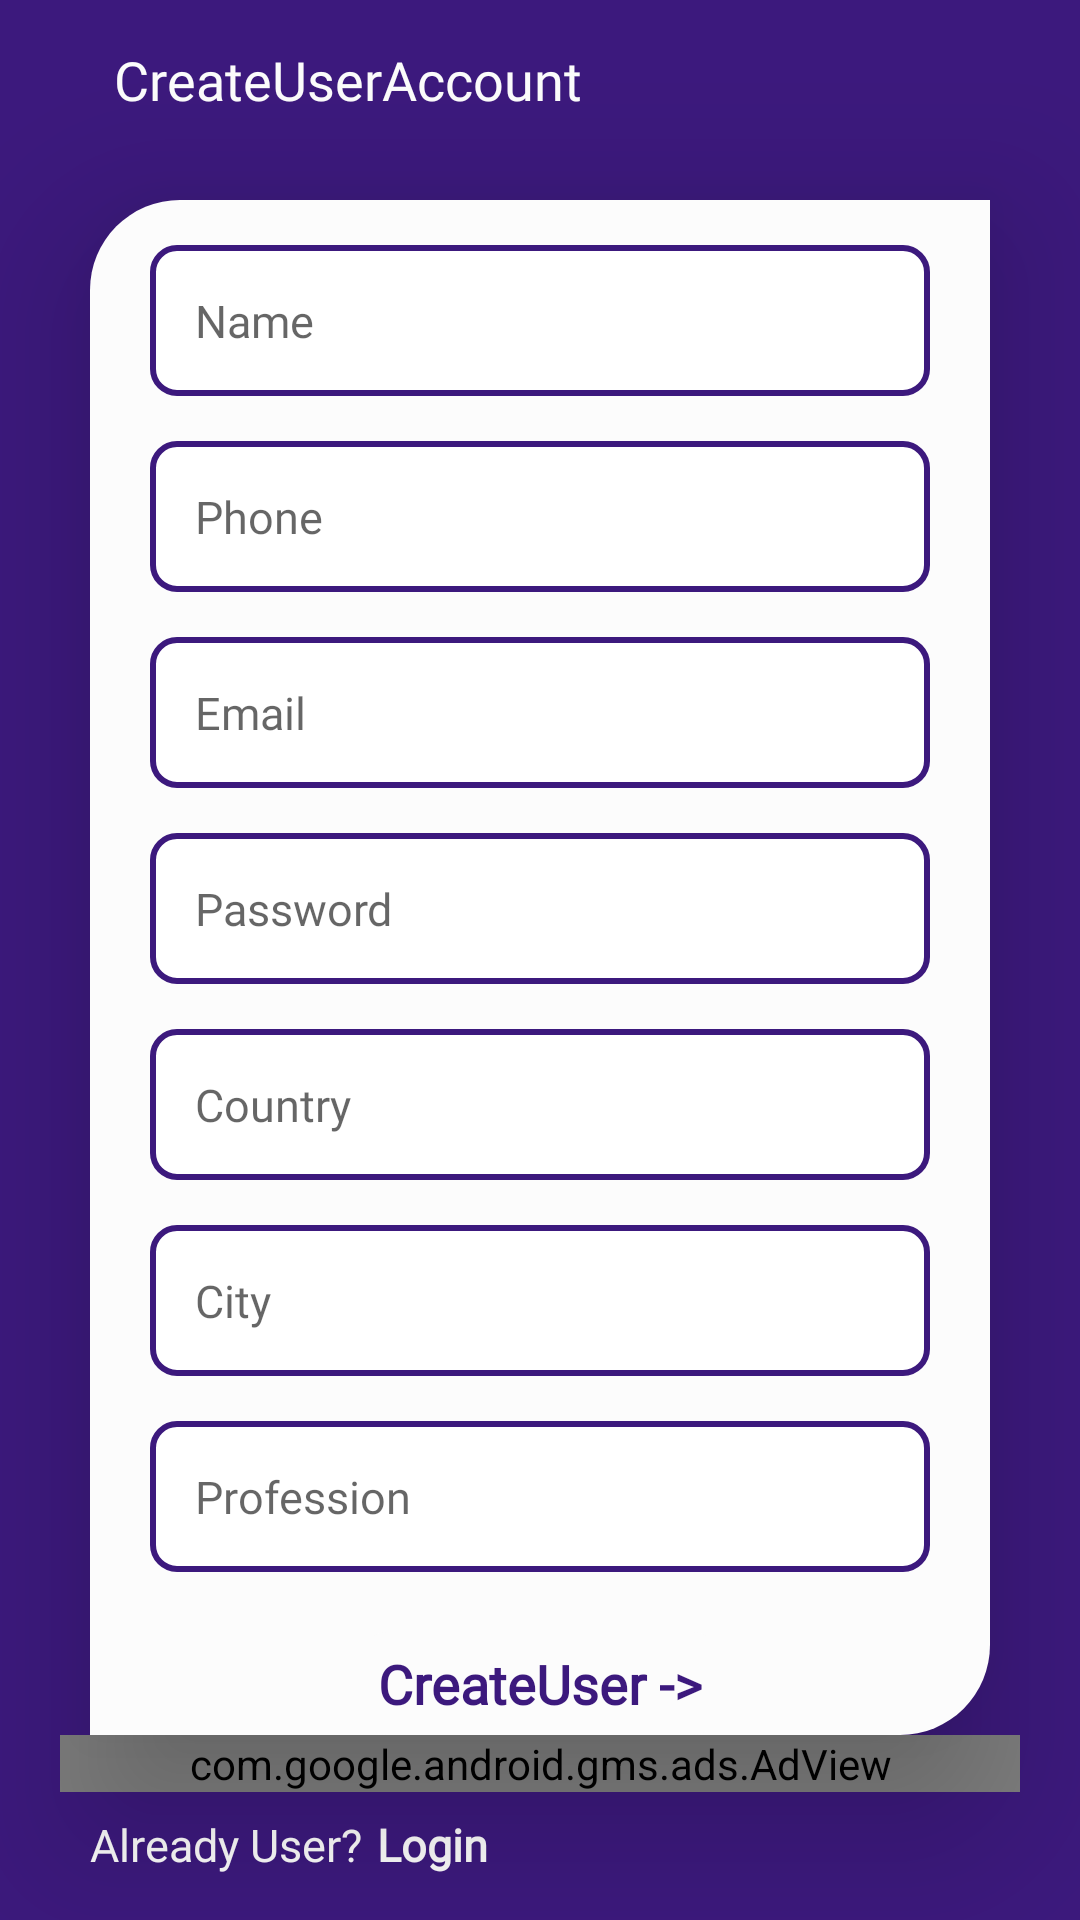

The Android layout XML behind this screen, and the referenced resources:
<!-- AndroidManifest.xml: application theme Theme.PortfolioApp -->
<!-- res/layout/activity_signup.xml -->
<?xml version="1.0" encoding="utf-8"?>
<androidx.constraintlayout.widget.ConstraintLayout xmlns:android="http://schemas.android.com/apk/res/android"
    android:id="@+id/constraintLayout"
    xmlns:app="http://schemas.android.com/apk/res-auto"
    xmlns:tools="http://schemas.android.com/tools"
    android:layout_width="match_parent"
    android:layout_height="match_parent"
    android:background="@color/violet"
    tools:context=".LoginActivity">

    <TextView
        android:id="@+id/lginpageText"
        android:layout_width="wrap_content"
        android:layout_height="wrap_content"
        android:layout_gravity="center_horizontal"
        android:fontFamily="@font/nunito"
        android:text="CreateUserAccount"
        android:textColor="@color/white"
        android:padding="8dp"
        android:textSize="18sp"
        android:layout_marginLeft="30dp"
        android:layout_marginBottom="20dp"
        app:layout_constraintLeft_toLeftOf="parent"
        app:layout_constraintBottom_toTopOf="@+id/signupPagerealtiveLayoutID"
        />
    <androidx.constraintlayout.widget.ConstraintLayout
        android:id="@+id/signupPagerealtiveLayoutID"
        android:layout_width="match_parent"
        android:layout_height="wrap_content"
        android:layout_marginLeft="30dp"
        android:layout_marginRight="30dp"
        android:layout_marginTop="5dp"
        android:elevation="30dp"
        app:layout_constraintLeft_toLeftOf="parent"
        app:layout_constraintRight_toRightOf="parent"
        app:layout_constraintTop_toTopOf="parent"
        app:layout_constraintBottom_toBottomOf="parent"
        android:background="@drawable/custom_register_back">

        <EditText
            android:id="@+id/nameID"
            android:layout_width="match_parent"
            android:layout_height="wrap_content"
            android:layout_marginLeft="20dp"
            android:layout_marginTop="15dp"
            android:layout_marginRight="20dp"
            android:background="@drawable/custom_edittext_back"
            android:fontFamily="@font/nunito"
            android:hint="Name"
            app:layout_constraintLeft_toLeftOf="parent"
            app:layout_constraintRight_toRightOf="parent"
            app:layout_constraintTop_toTopOf="parent"
            android:textColor="#202020"
            android:textSize="15sp"
            android:padding="15dp" />
        <EditText
            android:id="@+id/phoneID"
            android:layout_width="match_parent"
            android:layout_height="wrap_content"
            android:hint="Phone"
            android:background="@drawable/custom_edittext_back"
            android:layout_marginLeft="20dp"
            android:layout_marginRight="20dp"
            android:padding="15dp"
            android:textSize="15sp"
            android:textColor="#202020"
            app:layout_constraintLeft_toLeftOf="parent"
            app:layout_constraintRight_toRightOf="parent"
            app:layout_constraintTop_toBottomOf="@+id/nameID"
            android:fontFamily="@font/nunito"
            android:layout_marginTop="15dp"/>
        <EditText
            android:id="@+id/emailID"
            android:layout_width="match_parent"
            android:layout_height="wrap_content"
            android:hint="Email"
            android:fontFamily="@font/nunito"
            android:background="@drawable/custom_edittext_back"
            android:layout_marginLeft="20dp"
            android:layout_marginRight="20dp"
            android:padding="15dp"
            app:layout_constraintLeft_toLeftOf="parent"
            app:layout_constraintRight_toRightOf="parent"
            app:layout_constraintTop_toBottomOf="@+id/phoneID"
            android:textSize="15sp"
            android:textColor="#202020"
            android:layout_marginTop="15dp"/>
        <EditText
            android:id="@+id/passwordID"
            android:layout_width="match_parent"
            android:layout_height="wrap_content"
            android:hint="Password"
            android:background="@drawable/custom_edittext_back"
            android:layout_marginLeft="20dp"
            android:layout_marginRight="20dp"
            android:padding="15dp"
            android:textSize="15sp"
            android:textColor="#202020"
            app:layout_constraintLeft_toLeftOf="parent"
            app:layout_constraintRight_toRightOf="parent"
            app:layout_constraintTop_toBottomOf="@+id/emailID"
            android:fontFamily="@font/nunito"
            android:inputType="textPassword"
            android:cursorVisible="true"
            android:layout_marginTop="15dp"/>
        <EditText
            android:id="@+id/countryID"
            android:layout_width="match_parent"
            android:layout_height="wrap_content"
            android:hint="Country"
            android:background="@drawable/custom_edittext_back"
            android:layout_marginLeft="20dp"
            android:layout_marginRight="20dp"
            android:padding="15dp"
            android:textSize="15sp"
            android:textColor="#202020"
            app:layout_constraintLeft_toLeftOf="parent"
            app:layout_constraintRight_toRightOf="parent"
            app:layout_constraintTop_toBottomOf="@+id/passwordID"
            android:fontFamily="@font/nunito"
            android:cursorVisible="true"
            android:layout_marginTop="15dp"/>
        <EditText
            android:id="@+id/cityID"
            android:layout_width="match_parent"
            android:layout_height="wrap_content"
            android:hint="City"
            android:background="@drawable/custom_edittext_back"
            android:layout_marginLeft="20dp"
            android:layout_marginRight="20dp"
            android:padding="15dp"
            android:textSize="15sp"
            android:textColor="#202020"
            app:layout_constraintLeft_toLeftOf="parent"
            app:layout_constraintRight_toRightOf="parent"
            app:layout_constraintTop_toBottomOf="@+id/countryID"
            android:fontFamily="@font/nunito"
            android:cursorVisible="true"
            android:layout_marginTop="15dp"/>
        <EditText
            android:id="@+id/professionID"
            android:layout_width="match_parent"
            android:layout_height="wrap_content"
            android:hint="Profession"
            android:background="@drawable/custom_edittext_back"
            android:layout_marginLeft="20dp"
            android:layout_marginRight="20dp"
            android:padding="15dp"
            android:textSize="15sp"
            android:textColor="#202020"
            app:layout_constraintLeft_toLeftOf="parent"
            app:layout_constraintRight_toRightOf="parent"
            app:layout_constraintTop_toBottomOf="@+id/cityID"
            android:fontFamily="@font/nunito"
            android:cursorVisible="true"
            android:layout_marginTop="15dp"/>
        <TextView
            android:id="@+id/signupbuttonID"
            android:layout_width="wrap_content"
            android:layout_height="wrap_content"
            android:layout_marginTop="20dp"
            android:textSize="18sp"
            android:layout_centerHorizontal="true"
            android:fontFamily="@font/nunito"
            android:textColor="@color/violet"
            android:textStyle="bold"
            android:padding="5dp"
            app:layout_constraintLeft_toLeftOf="parent"
            app:layout_constraintRight_toRightOf="parent"
            app:layout_constraintTop_toBottomOf="@+id/professionID"
            android:background="@drawable/ripple_effect"
            android:text="CreateUser ->"/>

    </androidx.constraintlayout.widget.ConstraintLayout>
    <com.google.android.gms.ads.AdView
        xmlns:ads="http://schemas.android.com/apk/res-auto"
        android:id="@+id/adView"
        android:layout_width="match_parent"
        android:layout_height="wrap_content"
        ads:adSize="BANNER"
        android:layout_marginLeft="20dp"
        android:layout_marginRight="20dp"
        ads:layout_constraintTop_toBottomOf="@+id/signupPagerealtiveLayoutID"
        ads:layout_constraintLeft_toLeftOf="parent"
        ads:layout_constraintRight_toRightOf="parent"
        ads:adUnitId="ca-app-pub-3940256099942544/6300978111">
    </com.google.android.gms.ads.AdView>
    <RelativeLayout
        android:id="@+id/below_relativelayoutID"
        android:layout_width="match_parent"
        android:layout_height="wrap_content"
        app:layout_constraintBottom_toBottomOf="parent"
        app:layout_constraintLeft_toLeftOf="parent"
        android:layout_marginBottom="15dp"
        app:layout_constraintRight_toRightOf="parent">
        <TextView
            android:id="@+id/have_any_account_textID"
            android:layout_width="wrap_content"
            android:layout_height="wrap_content"
            android:text="Already User?"
            android:fontFamily="@font/nunito"
            android:textSize="15sp"
            android:textColor="#fcfcfc"
            android:layout_marginLeft="30dp"/>
        <TextView
            android:id="@+id/login_textID"
            android:layout_toRightOf="@+id/have_any_account_textID"
            android:layout_width="wrap_content"
            android:layout_height="wrap_content"
            android:text="Login"
            android:fontFamily="@font/nunito"
            android:textSize="15sp"
            android:textColor="#fcfcfc"
            android:textStyle="bold"
            android:layout_marginLeft="5dp"/>
    </RelativeLayout>

</androidx.constraintlayout.widget.ConstraintLayout>
<!-- resources referenced by this layout -->
<resources>
  <color name="violet">#3C197D</color>
  <color name="white">#fcfcfc</color>
  <!-- drawable custom_edittext_back (drawable) -->
  <?xml version="1.0" encoding="utf-8"?>
  <selector android:shape="rectangle" xmlns:android="http://schemas.android.com/apk/res/android">
      <item android:state_enabled="true" android:state_focused="true">
          <shape android:shape="rectangle">
              <solid android:color="@android:color/white"/>
              <corners android:radius="8dp"/>
              <stroke android:color="@color/violet" android:width="2dp"/>
          </shape>
  
      </item>
  
      <item android:state_enabled="true" >
          <shape android:shape="rectangle">
              <solid android:color="@android:color/white"/>
              <corners android:radius="8dp"/>
              <stroke android:color="@color/violet" android:width="2dp"/>
          </shape>
  
      </item>
  </selector>
  <!-- drawable custom_register_back (drawable) -->
  <?xml version="1.0" encoding="utf-8"?>
  <shape android:shape="rectangle" xmlns:android="http://schemas.android.com/apk/res/android">
      <solid android:color="@color/white"/>
      <corners android:topLeftRadius="30dp"
          android:bottomRightRadius="30dp"/>
  
  </shape>
  <!-- drawable ripple_effect (drawable) -->
  <?xml version="1.0" encoding="utf-8"?>
  <ripple xmlns:android="http://schemas.android.com/apk/res/android" android:color="@color/dark_gray">
      <item >
          <shape android:shape="rectangle">
              <solid android:color="@color/white"/>
              <corners android:radius="8dp"/>
          </shape>
      </item>
  
  </ripple>
  <style name="Theme.PortfolioApp" parent="Theme.MaterialComponents.DayNight.NoActionBar">
          
          <item name="colorPrimaryVariant">@color/purple_700</item>
          <item name="colorOnPrimary">@color/white</item>
          
          <item name="colorSecondary">@color/teal_200</item>
          <item name="colorSecondaryVariant">@color/teal_700</item>
          <item name="colorOnSecondary">@color/black</item>
          
          <item name="android:statusBarColor" tools:targetApi="l">?attr/colorPrimaryVariant</item>
          
      </style>
  <color name="dark_gray">#A9A9A9</color>
  <color name="purple_700">#3C197D</color>
  <color name="teal_200">#3C197D</color>
  <color name="teal_700">#3C197D</color>
  <color name="black">#000000</color>
</resources>
